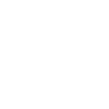
t = 0.00 s
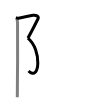
t = 2.50 s
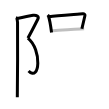
t = 5.25 s
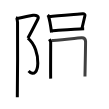
t = 7.75 s
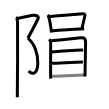
t = 10.50 s
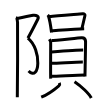
t = 13.00 s

The animated SVG that drew these frames (rendered in a browser with its animation timeline set to each time). Animation: 13 SMIL elements (animate=13); one cycle of 13.00 s.

<svg width="109px" height="109px" viewBox="0 0 px 109px" xmlns="http://www.w3.org/2000/svg" xmlns:xlink="http://www.w3.org/1999/xlink" xml:space="preserve" version="1.1"  baseProfile="full">
<path d="M15.87,17.66c0.83,0.26,1.66,0.63,2.46,0.5c6.93-1.16,10.43-2.41,14.81-2.95c3.24-0.4,6.12,1.15,4.76,3.83c-1.36,2.68-7.63,15.21-10.01,19.05" style="fill:none;stroke:black;stroke-width:3;opacity:0">
  <animate attributeType="CSS" attributeName="opacity" from="0" to="1" begin="0s" dur="1s" repeatCount="Indefinite" fill="freeze" />
</path>
<path d="M27.88,38.09c14.37,11.66,11.87,44.41,0.7,32.84" style="fill:none;stroke:black;stroke-width:3;opacity:0">
  <animate attributeType="CSS" attributeName="opacity" from="0" to="1" begin="1s" dur="1s" repeatCount="Indefinite" fill="freeze" />
</path>
<path d="M17.04,18.53c0.21,1.47,0.28,2.59,0.5,3.74c0.22,1.15,0,67.8-0.22,74.99" style="fill:none;stroke:black;stroke-width:3;opacity:0">
  <animate attributeType="CSS" attributeName="opacity" from="0" to="1" begin="2s" dur="1s" repeatCount="Indefinite" fill="freeze" />
</path>
<path d="M47.69,14.99c0.31,0.32,0.63,0.59,0.76,0.99c1.08,3.19,2.36,10.83,3.1,16.55" style="fill:none;stroke:black;stroke-width:3;opacity:0">
  <animate attributeType="CSS" attributeName="opacity" from="0" to="1" begin="3s" dur="1s" repeatCount="Indefinite" fill="freeze" />
</path>
<path d="M49.12,16.65c8.18-1.05,29.87-2.5,33.77-2.92c1.42-0.15,2.28,0.91,2.07,1.8c-0.84,3.72-1.83,8.08-3.08,13.22" style="fill:none;stroke:black;stroke-width:3;opacity:0">
  <animate attributeType="CSS" attributeName="opacity" from="0" to="1" begin="4s" dur="1s" repeatCount="Indefinite" fill="freeze" />
</path>
<path d="M51.7,30.81c4.58-0.27,23.27-1.94,32.47-2.09" style="fill:none;stroke:black;stroke-width:3;opacity:0">
  <animate attributeType="CSS" attributeName="opacity" from="0" to="1" begin="5s" dur="1s" repeatCount="Indefinite" fill="freeze" />
</path>
<path d="M49.35,39.19c0.55,0.88,1.34,2.04,1.34,3.22c0,1.18-0.18,35.03,0,36.21" style="fill:none;stroke:black;stroke-width:3;opacity:0">
  <animate attributeType="CSS" attributeName="opacity" from="0" to="1" begin="6s" dur="1s" repeatCount="Indefinite" fill="freeze" />
</path>
<path d="M51.6,40.55c3.09-0.15,27.15-2.53,29.96-2.71c2.35-0.15,3.83,1.41,4,3.41c0.12,1.4-0.59,34.38-0.59,35.27" style="fill:none;stroke:black;stroke-width:3;opacity:0">
  <animate attributeType="CSS" attributeName="opacity" from="0" to="1" begin="7s" dur="1s" repeatCount="Indefinite" fill="freeze" />
</path>
<path d="M51.55,51.98c9.96-0.73,26.69-1.89,31.65-1.89" style="fill:none;stroke:black;stroke-width:3;opacity:0">
  <animate attributeType="CSS" attributeName="opacity" from="0" to="1" begin="8s" dur="1s" repeatCount="Indefinite" fill="freeze" />
</path>
<path d="M51.8,63.3c6.14,0,23.08-1.26,31.03-1.26" style="fill:none;stroke:black;stroke-width:3;opacity:0">
  <animate attributeType="CSS" attributeName="opacity" from="0" to="1" begin="9s" dur="1s" repeatCount="Indefinite" fill="freeze" />
</path>
<path d="M51.1,76.29c6.14,0,25.58-1.27,33.53-1.27" style="fill:none;stroke:black;stroke-width:3;opacity:0">
  <animate attributeType="CSS" attributeName="opacity" from="0" to="1" begin="10s" dur="1s" repeatCount="Indefinite" fill="freeze" />
</path>
<path d="M59.36,82.96c0.5,1.17,0.48,1.99-0.5,2.84c-2.98,2.58-10.61,8.44-17.64,11.44" style="fill:none;stroke:black;stroke-width:3;opacity:0">
  <animate attributeType="CSS" attributeName="opacity" from="0" to="1" begin="11s" dur="1s" repeatCount="Indefinite" fill="freeze" />
</path>
<path d="M74.53,81.67c6.82,4.43,14.88,12.46,16.74,16.34" style="fill:none;stroke:black;stroke-width:3;opacity:0">
  <animate attributeType="CSS" attributeName="opacity" from="0" to="1" begin="12s" dur="1s" repeatCount="Indefinite" fill="freeze" />
</path>
</svg>
